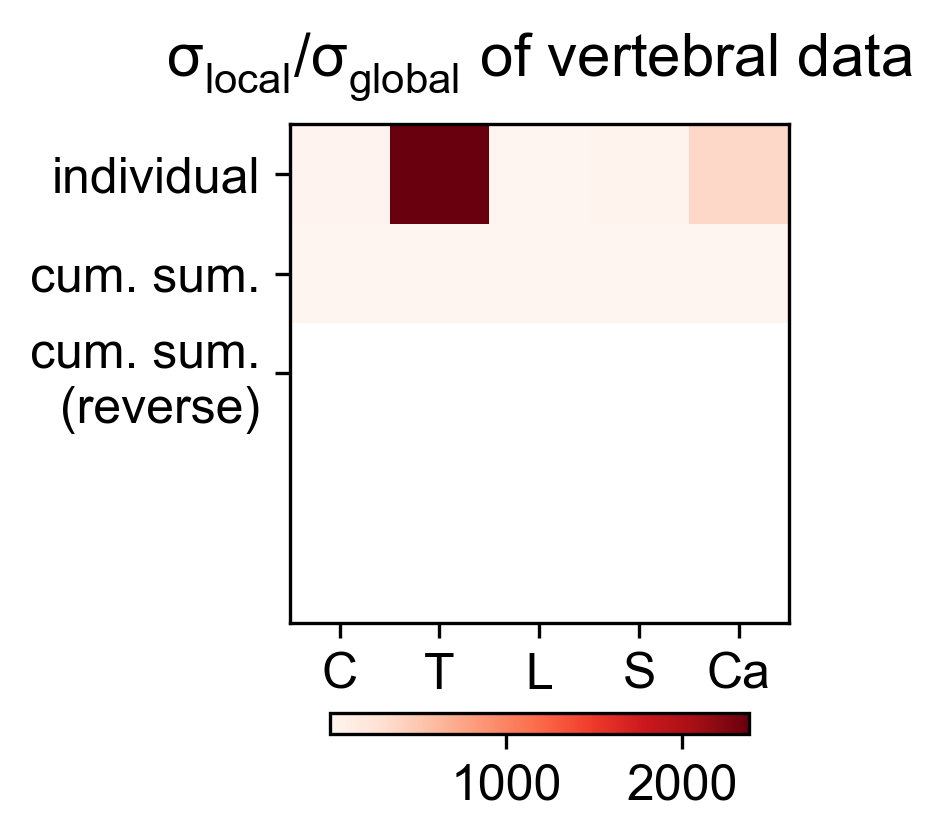

The data file committed next to this chart (first rows):
2.531415209692265478e+01, 2.379933961119596006e+03, 6.424076598868105670e+00, 2.941734476299288303e+01, 3.649931204664417237e+02
8.997920781658418077e-03, 8.459480359342521627e-01, 2.283439402220696374e-03, 1.045640149315220542e-02, 1.297368828010872222e-01
nan, nan, nan, nan, nan
nan, nan, nan, nan, nan
nan, nan, nan, nan, nan
